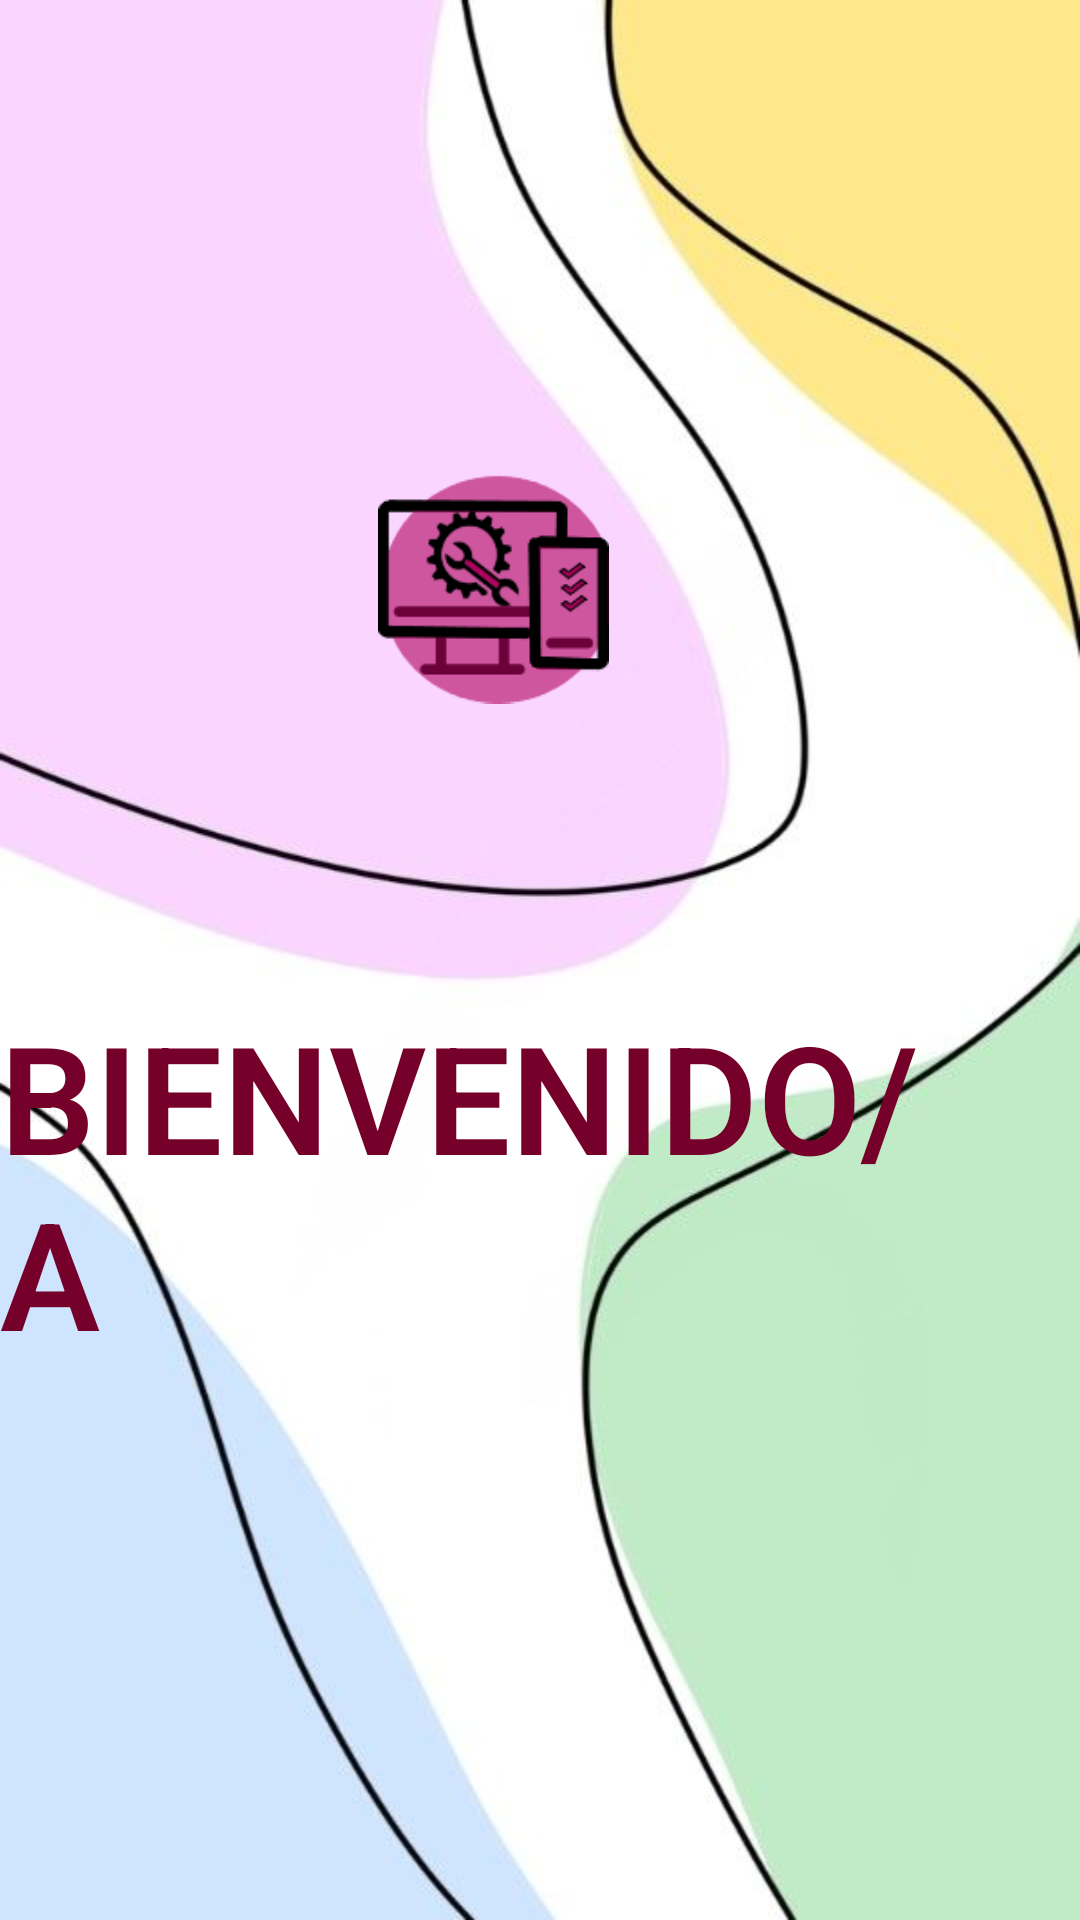

Write the Android layout XML for this screen, with the resource values it uses.
<!-- AndroidManifest.xml: application theme Theme.EvaluacionModulo3DC -->
<!-- res/layout/fragment_bienvenida.xml -->
<?xml version="1.0" encoding="utf-8"?>
<RelativeLayout xmlns:android="http://schemas.android.com/apk/res/android"
    xmlns:app="http://schemas.android.com/apk/res-auto"
    xmlns:tools="http://schemas.android.com/tools"
    android:layout_width="match_parent"
    android:layout_height="match_parent"
    tools:context=".View.Fragmentos.FragmentBienvenida"
    android:background="@drawable/fondocolores">

    <ImageView
        android:id="@+id/imageView4"
        android:layout_width="wrap_content"
        android:layout_height="wrap_content"
        android:layout_alignParentStart="true"
        android:layout_alignParentTop="true"
        android:layout_alignParentEnd="true"
        android:layout_marginStart="126dp"
        android:layout_marginTop="132dp"
        android:layout_marginEnd="157dp"
        android:src="@drawable/logo1" />

    <TextView
        android:id="@+id/textView12"
        android:layout_width="wrap_content"
        android:layout_height="wrap_content"
        android:layout_below="@+id/imageView4"
        android:layout_alignParentEnd="true"
        android:layout_marginTop="72dp"
        android:layout_marginEnd="45dp"
        android:fontFamily="sans-serif-light"
        android:text="BIENVENIDO/A"
        android:textSize="50sp"
        android:textStyle="bold"
        android:textColor="#750029"/>

</RelativeLayout>
<!-- resources referenced by this layout -->
<resources>
  <!-- drawable fondocolores: jpg bitmap (drawable, 23986 bytes) -->
  <!-- drawable logo1: png bitmap (drawable, 7797 bytes) -->
  <style name="Theme.EvaluacionModulo3DC" parent="Theme.MaterialComponents.DayNight.NoActionBar">
          
          <item name="colorPrimary">@color/purple_500</item>
          <item name="colorPrimaryVariant">@color/purple_700</item>
          <item name="colorOnPrimary">@color/white</item>
          
          <item name="colorSecondary">@color/teal_200</item>
          <item name="colorSecondaryVariant">@color/teal_700</item>
          <item name="colorOnSecondary">@color/black</item>
          
          <item name="android:statusBarColor" tools:targetApi="l">?attr/colorPrimaryVariant</item>
          
      </style>
  <!-- not gathered from this repository: default colours our renderer supplied (Android Studio template values) -->
  <color name="purple_500">#FF6200EE</color>
  <color name="purple_700">#FF3700B3</color>
  <color name="teal_200">#FF03DAC5</color>
  <color name="teal_700">#FF018786</color>
  <color name="black">#FF000000</color>
  <color name="white">#FFFFFFFF</color>
</resources>
